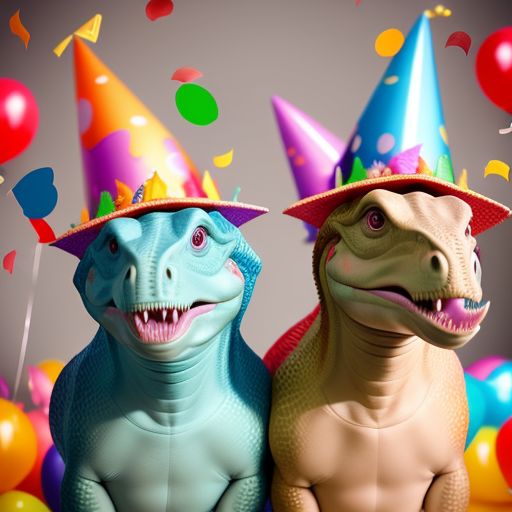
Generation parameters embedded in this image by AUTOMATIC1111 Stable Diffusion web UI or a fork of it (Forge, ...) (PNG 'parameters' text chunk):
photo of two dinosaurs with birthday hats on, celebration, party hats, confetti
Steps: 20, Sampler: Euler a, CFG scale: 7, Seed: 1963682816, Size: 512x512, Model hash: 9aba26abdf, Model: deliberate_v2, Version: v1.3.2